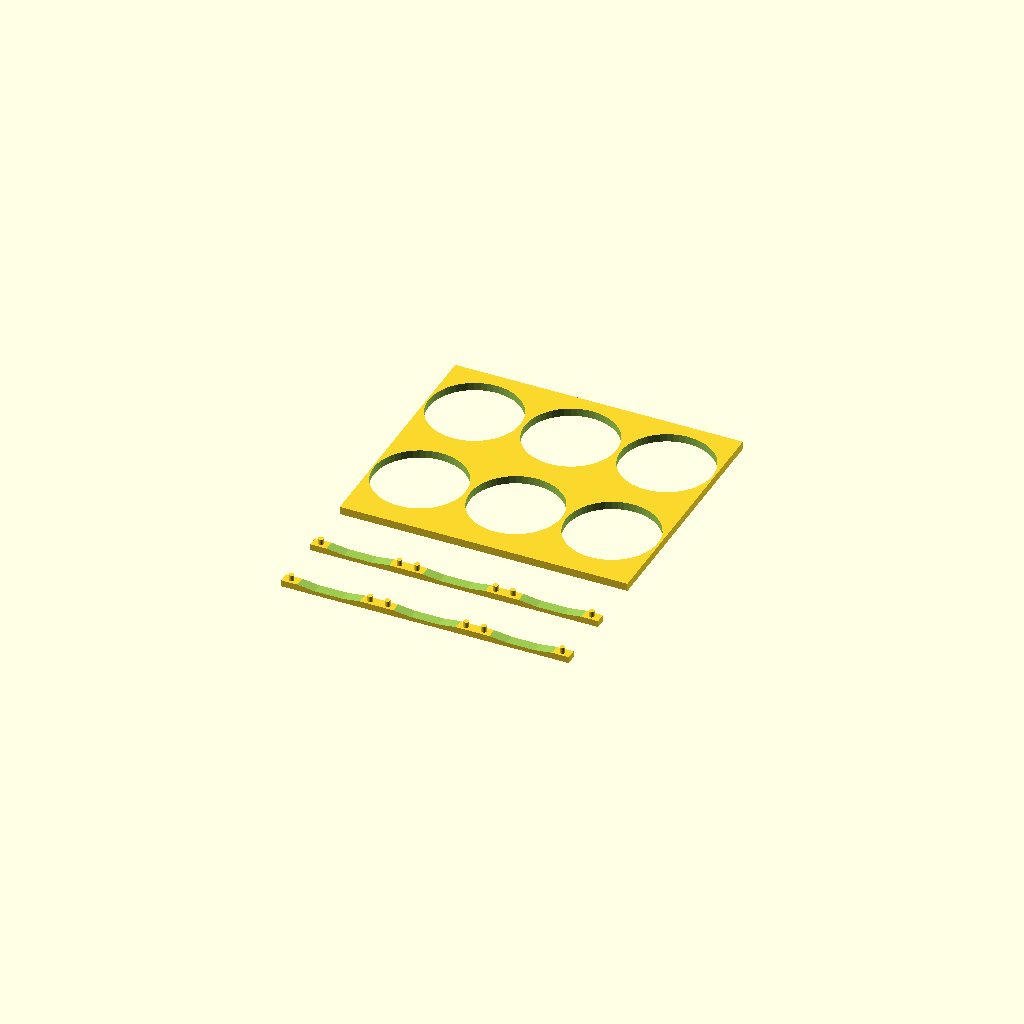
Cell 1 — every parameter at its default value.
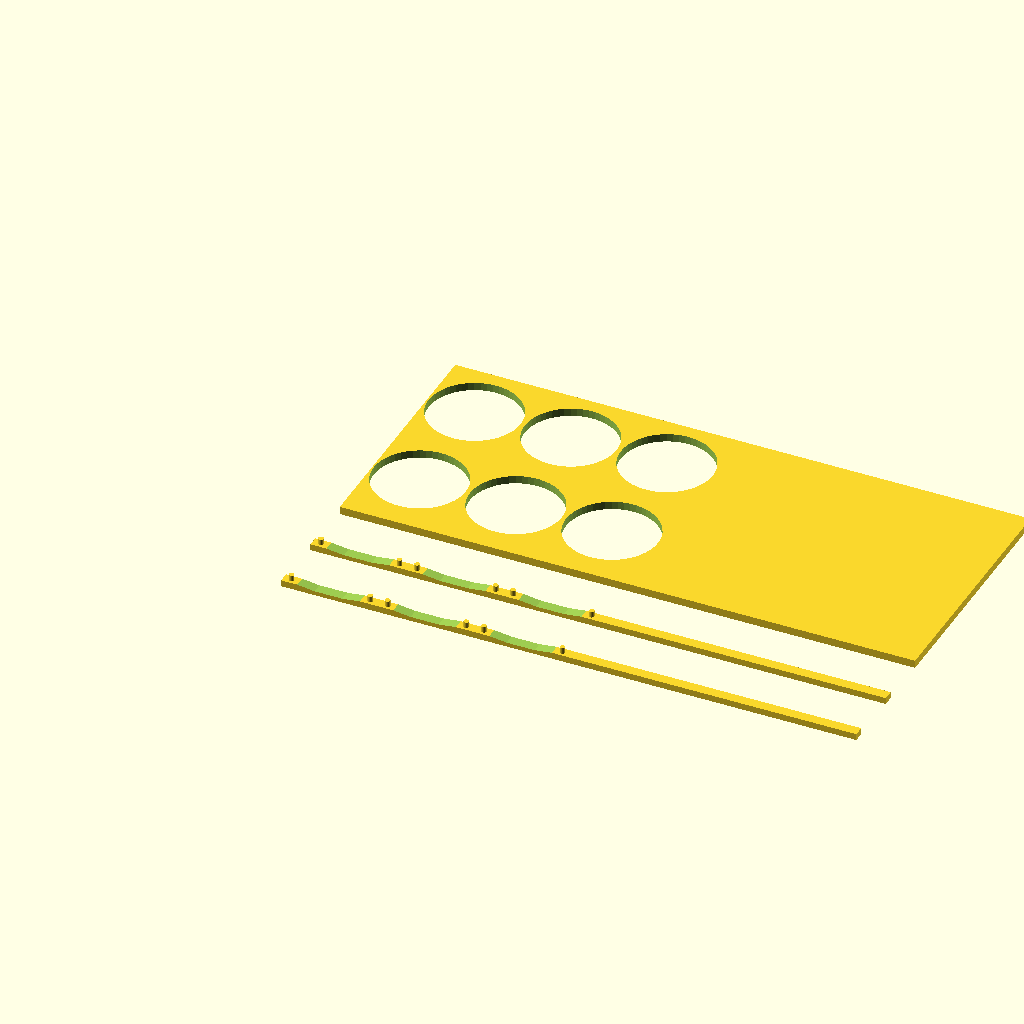
Cell 2: width = 219.456 (everything else at default).
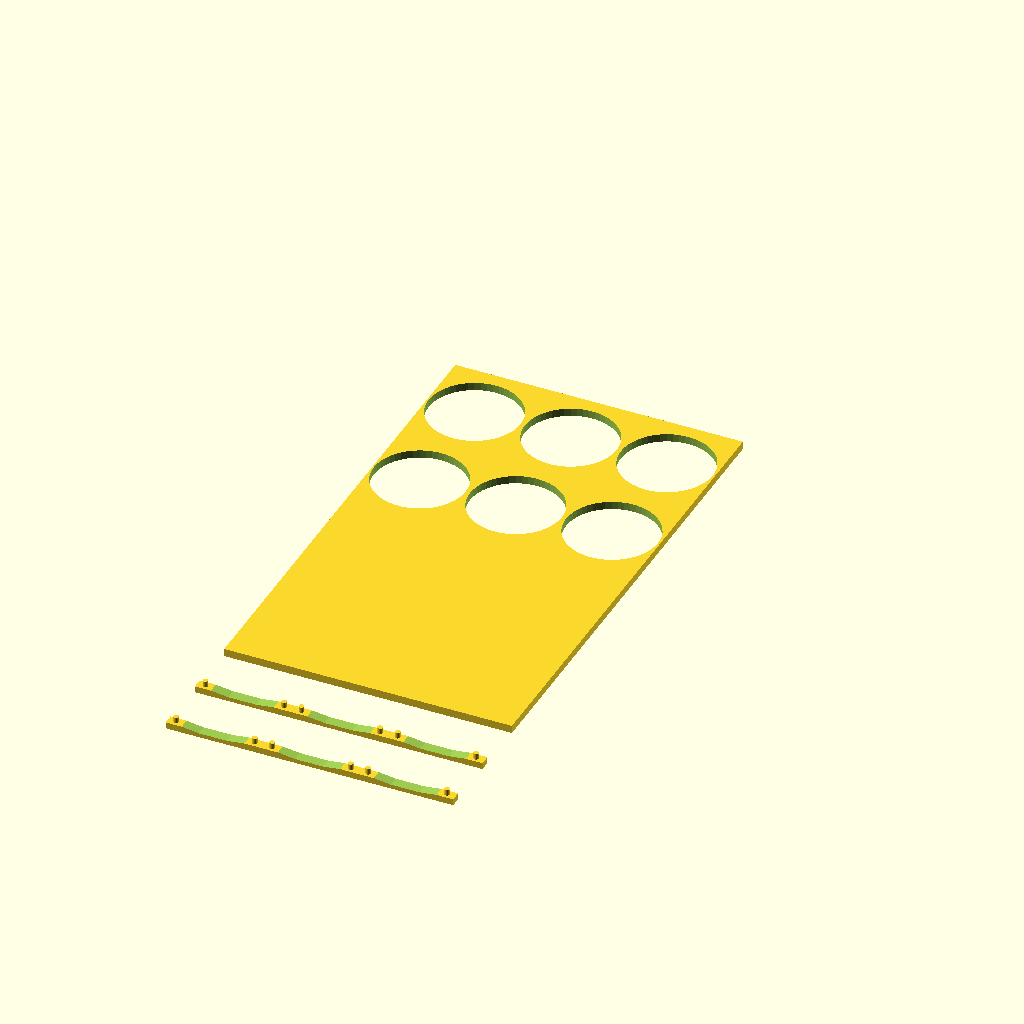
Cell 3: the same model with height = 188.976.
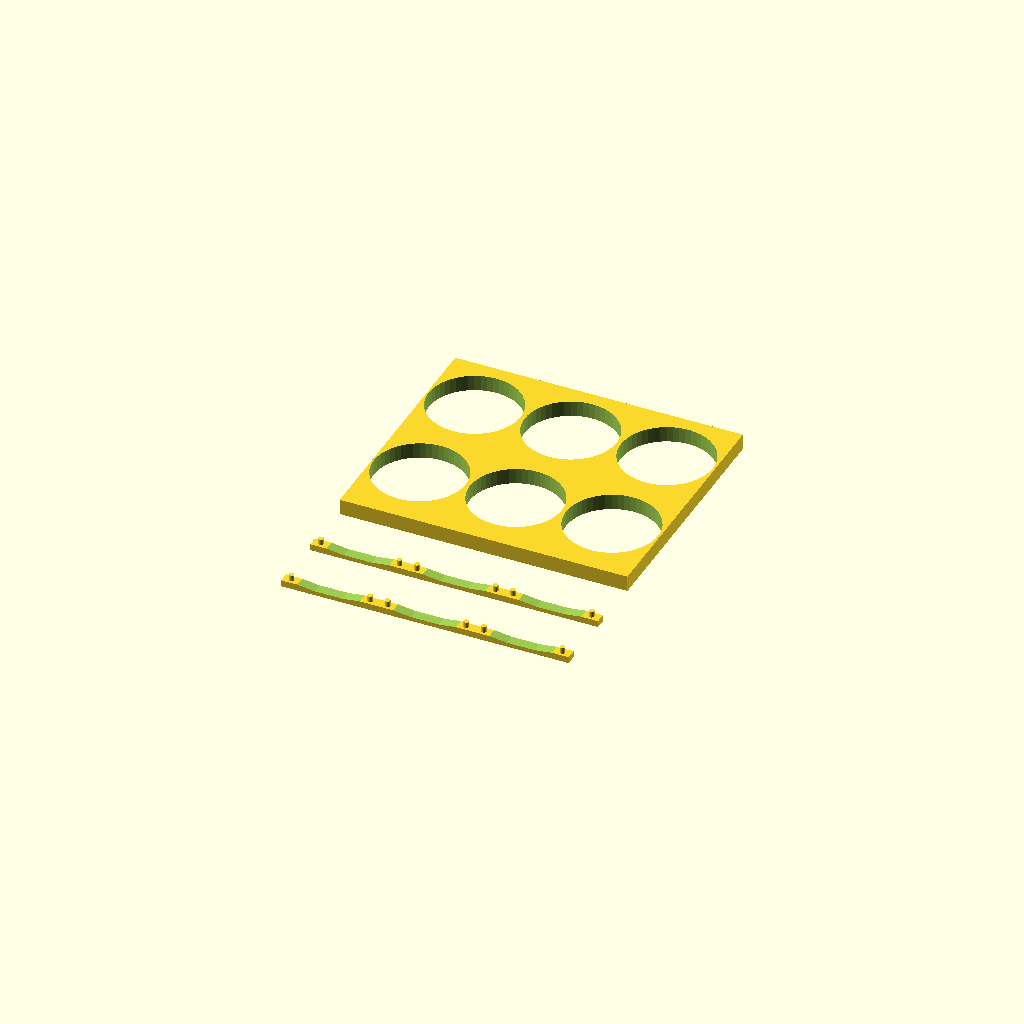
Cell 4: depth = 6 (everything else at default).
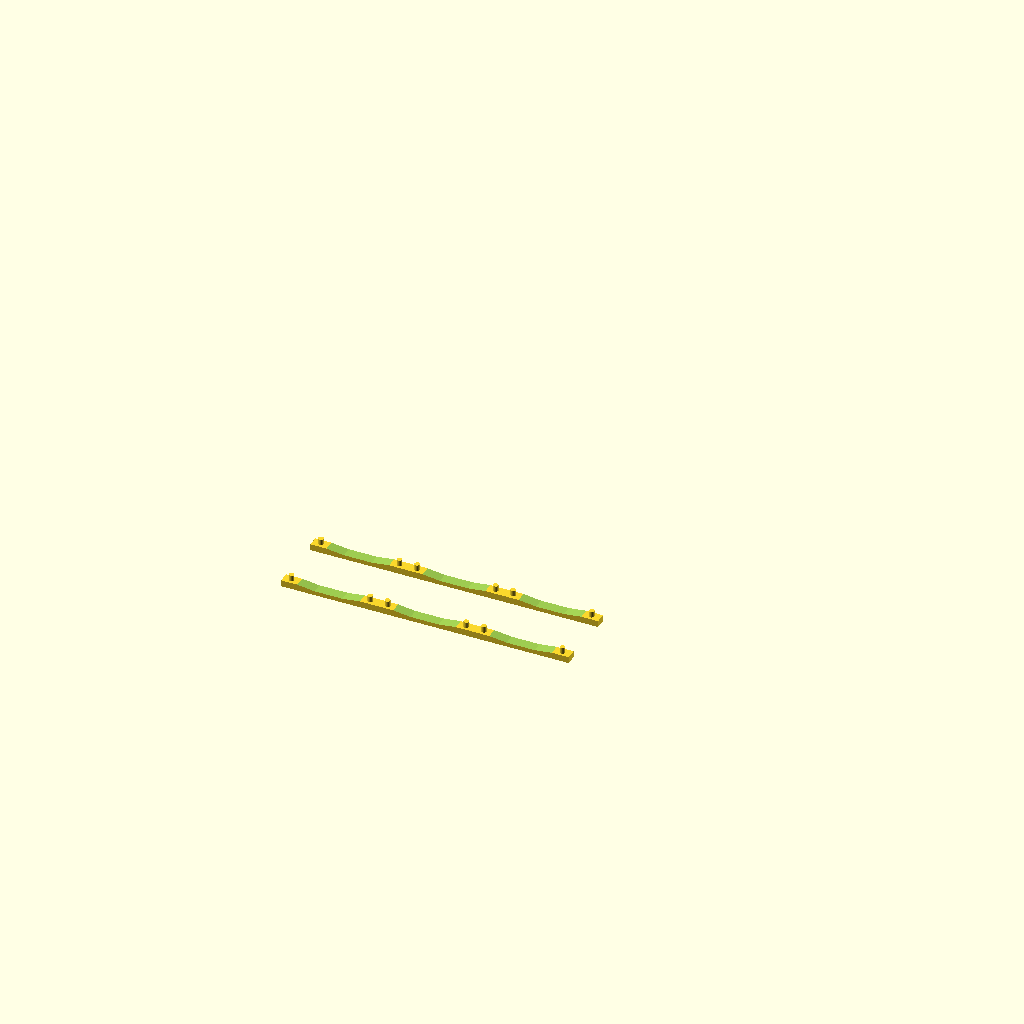
Cell 5: hole_diameter = 70 (everything else at default).
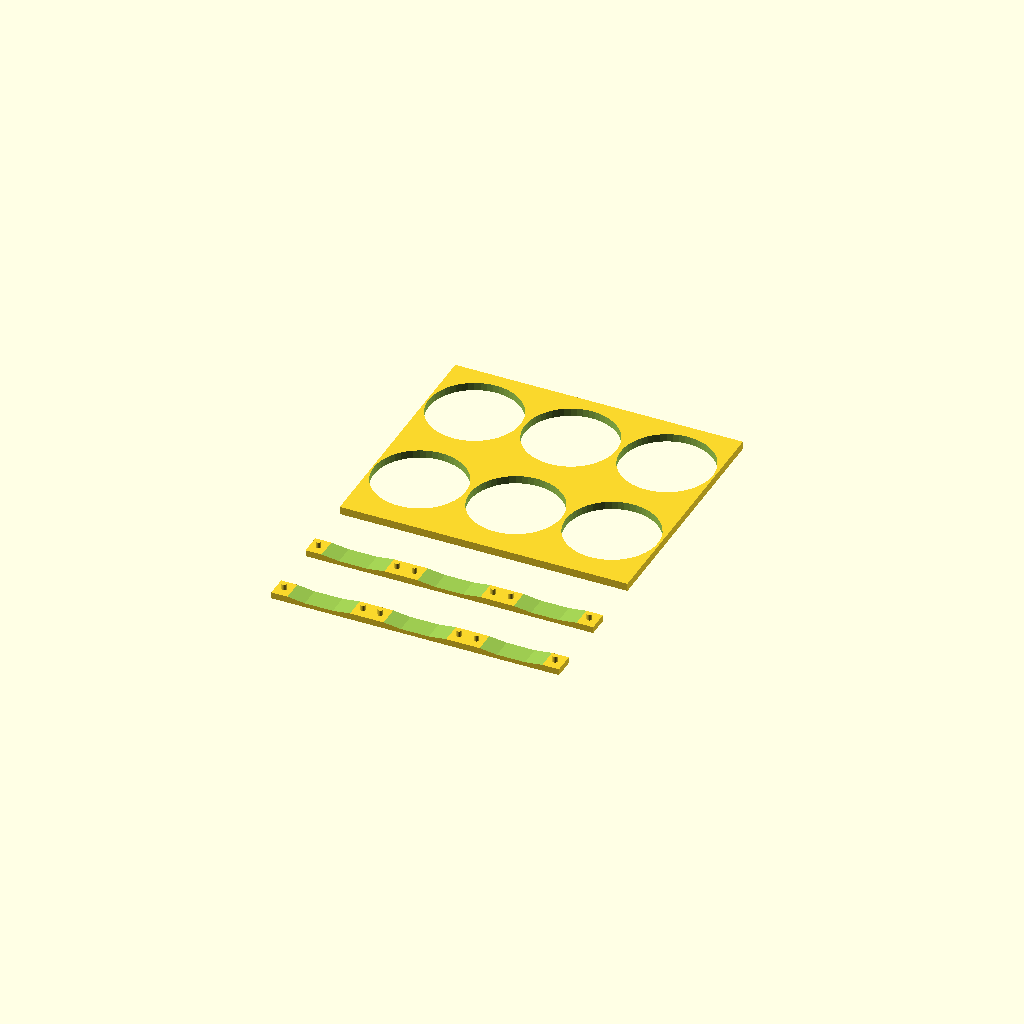
Cell 6 — support_Height set to 8, the other parameters unchanged.
All cells are drawn from one camera (rotation 55°, 0°, 25°, orthographic, colour scheme Cornfield), so only the parameter changes between them.
Source of the model, 3DPrint/gridscope2.scad:
// Main Plate Dimensions
width = 109.728;
height = 94.488;
depth = 3;
hole_diameter = 35;
hole_radius = hole_diameter / 2;

// Support Bar Dimensions
support_Width = width;
support_Height = 4;
support_Depth = 2.45;
support_postDiameter = 2; // Updated from 2.4 to 2
support_postHeight = 2.2;
support_arcMargin = 1;
support_arcHeight = 1;

// Smoothness for cylinders
$fn = $preview ? 50 : 200;

// Calculated Arc Parameters
// Distance between centers is 30mm (x-15 to x+15)
// Chord width (w) between the 1mm margins from post edges: 
// 30 - support_postDiameter - (2 * support_arcMargin) = 26.0 for post diameter 2
arc_chord = 30 - support_postDiameter - (2 * support_arcMargin);
// Radius R calculation: R = (w^2 / 8h) + h/2
arc_radius = (pow(arc_chord, 2) / (8 * support_arcHeight)) + (support_arcHeight / 2);

// Hole coordinates grouped by Y-axis
hole_rows_x = [
    [18.073, 54.737, 91.401],
    [18.073, 54.737, 91.401]
];

// Main Plate
difference() {
    translate([0, -height, 0])
        cube([width, height, depth]);

    // Holes
    // Row 1
    translate([18.073, -22.932, -1]) cylinder(h = depth + 2, r = hole_radius);
    translate([54.737, -22.932, -1]) cylinder(h = depth + 2, r = hole_radius);
    translate([91.401, -22.86, -1])  cylinder(h = depth + 2, r = hole_radius);

    // Row 2
    translate([18.073, -67.815, -1]) cylinder(h = depth + 2, r = hole_radius);
    translate([54.737, -67.815, -1]) cylinder(h = depth + 2, r = hole_radius);
    translate([91.401, -67.815, -1]) cylinder(h = depth + 2, r = hole_radius);
}

// Support Bars
for (i = [0 : len(hole_rows_x) - 1]) {
    y_offset = -height - 20 - (i * (support_Height + 20));
    
    translate([0, y_offset - support_Height, 0]) {
        // Bar with arc cutouts from the top
        difference() {
            cube([support_Width, support_Height, support_Depth]);
            
            for (hx = hole_rows_x[i]) {
                // Subtract cylinder to create the shallow arc from the top (z = support_Depth)
                // The center of the arc's circle is at (support_Depth - support_arcHeight) + arc_radius
                translate([hx, support_Height/2, (support_Depth - support_arcHeight) + arc_radius])
                    rotate([-90, 0, 0])
                        cylinder(h = support_Height + 2, r = arc_radius, center = true);
            }
        }
        
        // Two posts for each hole in the row
        for (hx = hole_rows_x[i]) {
            // Post 1: x - 15
            translate([hx - 15, support_Height/2, support_Depth])
                cylinder(h = support_postHeight, d = support_postDiameter);
            
            // Post 2: x + 15
            translate([hx + 15, support_Height/2, support_Depth])
                cylinder(h = support_postHeight, d = support_postDiameter);
        }
    }
}
Customizer parameters (derived from the source; name, type, default, range or options):
width: number, default 109.728
height: number, default 94.488
depth: number, default 3
hole_diameter: number, default 35
support_Height: number, default 4
support_Depth: number, default 2.45
support_postDiameter: number, default 2
support_postHeight: number, default 2.2
support_arcMargin: number, default 1
support_arcHeight: number, default 1
